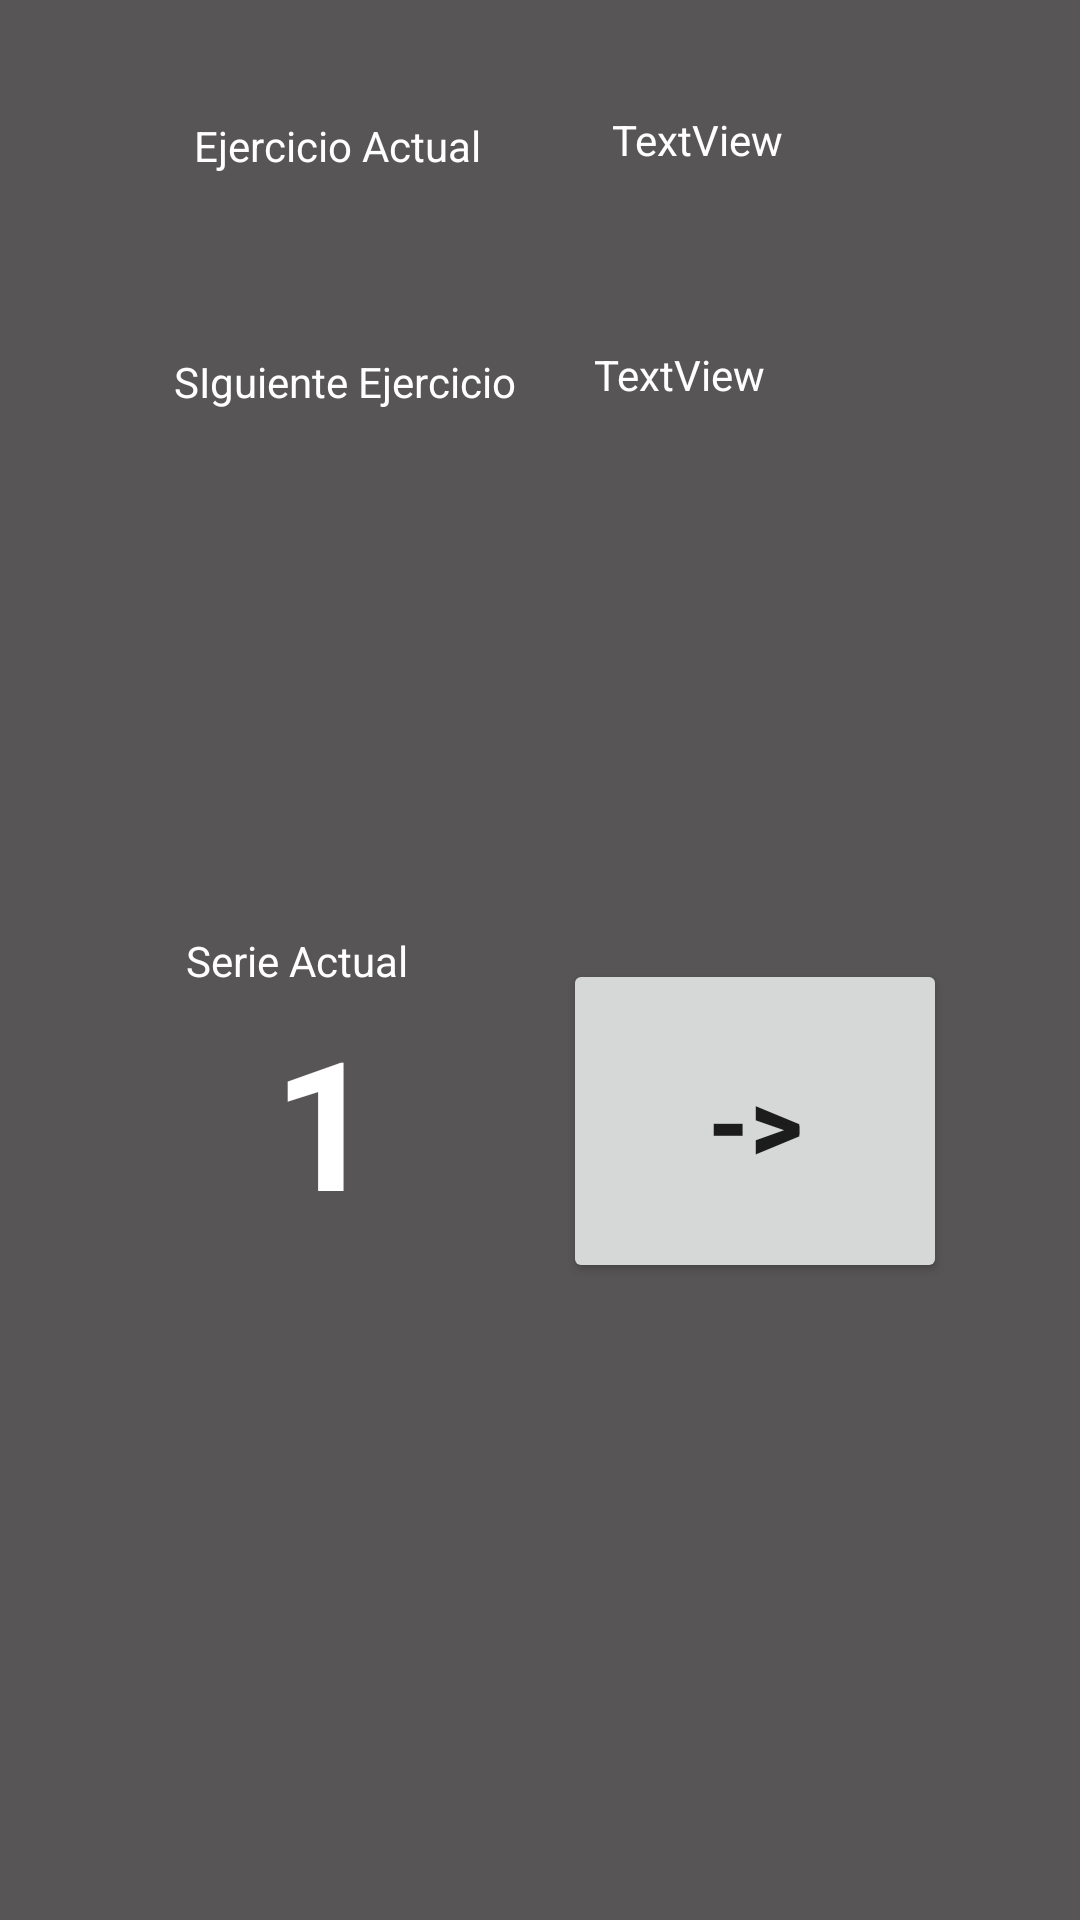

Reconstruct the res/layout file that produces this screen, plus the resources it refers to.
<!-- AndroidManifest.xml: application theme Theme.GymTracker -->
<!-- res/layout/activity_entrenamiento.xml -->
<?xml version="1.0" encoding="utf-8"?>
<androidx.constraintlayout.widget.ConstraintLayout xmlns:android="http://schemas.android.com/apk/res/android"
    xmlns:app="http://schemas.android.com/apk/res-auto"
    xmlns:tools="http://schemas.android.com/tools"
    android:layout_width="match_parent"
    android:layout_height="match_parent"
    android:background="#575555"
    tools:context=".entrenamiento.Entrenamiento">

    <TextView
        android:id="@+id/textView10"
        android:layout_width="wrap_content"
        android:layout_height="wrap_content"
        android:text=" Ejercicio Actual"
        android:textColor="#FFFFFF"
        app:layout_constraintBottom_toBottomOf="parent"
        app:layout_constraintEnd_toEndOf="parent"
        app:layout_constraintHorizontal_bias="0.235"
        app:layout_constraintStart_toStartOf="parent"
        app:layout_constraintTop_toTopOf="parent"
        app:layout_constraintVertical_bias="0.063" />

    <TextView
        android:id="@+id/tv_ejercicioActual"
        android:layout_width="109dp"
        android:layout_height="51dp"
        android:text="TextView"
        android:textColor="#FFFFFF"
        app:layout_constraintBottom_toBottomOf="parent"
        app:layout_constraintEnd_toEndOf="parent"
        app:layout_constraintHorizontal_bias="0.481"
        app:layout_constraintStart_toEndOf="@+id/textView10"
        app:layout_constraintTop_toTopOf="parent"
        app:layout_constraintVertical_bias="0.063" />

    <TextView
        android:id="@+id/tv_siguienteEjercio"
        android:layout_width="106dp"
        android:layout_height="39dp"
        android:text="TextView"
        android:textColor="#FFFFFF"
        app:layout_constraintBottom_toBottomOf="parent"
        app:layout_constraintEnd_toEndOf="parent"
        app:layout_constraintHorizontal_bias="0.78"
        app:layout_constraintStart_toStartOf="parent"
        app:layout_constraintTop_toTopOf="parent"
        app:layout_constraintVertical_bias="0.192" />

    <TextView
        android:id="@+id/textView13"
        android:layout_width="wrap_content"
        android:layout_height="wrap_content"
        android:text="SIguiente Ejercicio"
        android:textColor="#FFFFFF"
        app:layout_constraintBottom_toBottomOf="parent"
        app:layout_constraintEnd_toEndOf="parent"
        app:layout_constraintHorizontal_bias="0.236"
        app:layout_constraintStart_toStartOf="parent"
        app:layout_constraintTop_toBottomOf="@+id/textView10"
        app:layout_constraintVertical_bias="0.106" />

    <TextView
        android:id="@+id/tv_contadorRepes"
        android:layout_width="99dp"
        android:layout_height="92dp"
        android:text="1"
        android:textAlignment="center"
        android:textColor="#FFFFFF"
        android:textSize="60sp"
        android:textStyle="bold"
        app:layout_constraintBottom_toBottomOf="parent"
        app:layout_constraintEnd_toEndOf="parent"
        app:layout_constraintHorizontal_bias="0.225"
        app:layout_constraintStart_toStartOf="parent"
        app:layout_constraintTop_toTopOf="parent"
        app:layout_constraintVertical_bias="0.608" />

    <TextView
        android:id="@+id/textView15"
        android:layout_width="wrap_content"
        android:layout_height="wrap_content"
        android:text="Serie Actual"
        android:textColor="#FFFFFF"
        app:layout_constraintBottom_toBottomOf="parent"
        app:layout_constraintEnd_toEndOf="parent"
        app:layout_constraintHorizontal_bias="0.217"
        app:layout_constraintStart_toStartOf="parent"
        app:layout_constraintTop_toTopOf="parent" />

    <Button
        android:id="@+id/bt_siguienteSerie"
        android:layout_width="128dp"
        android:layout_height="108dp"
        android:layout_marginEnd="44dp"
        android:text="->"
        android:textSize="34sp"
        android:textStyle="bold"
        app:layout_constraintBottom_toBottomOf="parent"
        app:layout_constraintEnd_toEndOf="parent"
        app:layout_constraintHorizontal_bias="0.985"
        app:layout_constraintStart_toEndOf="@+id/tv_contadorRepes"
        app:layout_constraintTop_toTopOf="parent"
        app:layout_constraintVertical_bias="0.601" />
</androidx.constraintlayout.widget.ConstraintLayout>
<!-- resources referenced by this layout -->
<resources>
  <style name="Theme.GymTracker" parent="Theme.MaterialComponents.DayNight.DarkActionBar">
          
          <item name="colorPrimary">#D30E15</item>
          <item name="colorPrimaryVariant">#D30E15</item>
          <item name="colorOnPrimary">@color/white</item>
          
          <item name="colorSecondary">@color/teal_200</item>
          <item name="colorSecondaryVariant">@color/teal_700</item>
          <item name="colorOnSecondary">@color/white</item>
          
          <item name="android:statusBarColor">?attr/colorPrimaryVariant</item>
          
      </style>
  <!-- not gathered from this repository: default colours our renderer supplied (Android Studio template values) -->
  <color name="teal_200">#FF03DAC5</color>
  <color name="teal_700">#FF018786</color>
  <color name="white">#FFFFFFFF</color>
</resources>
